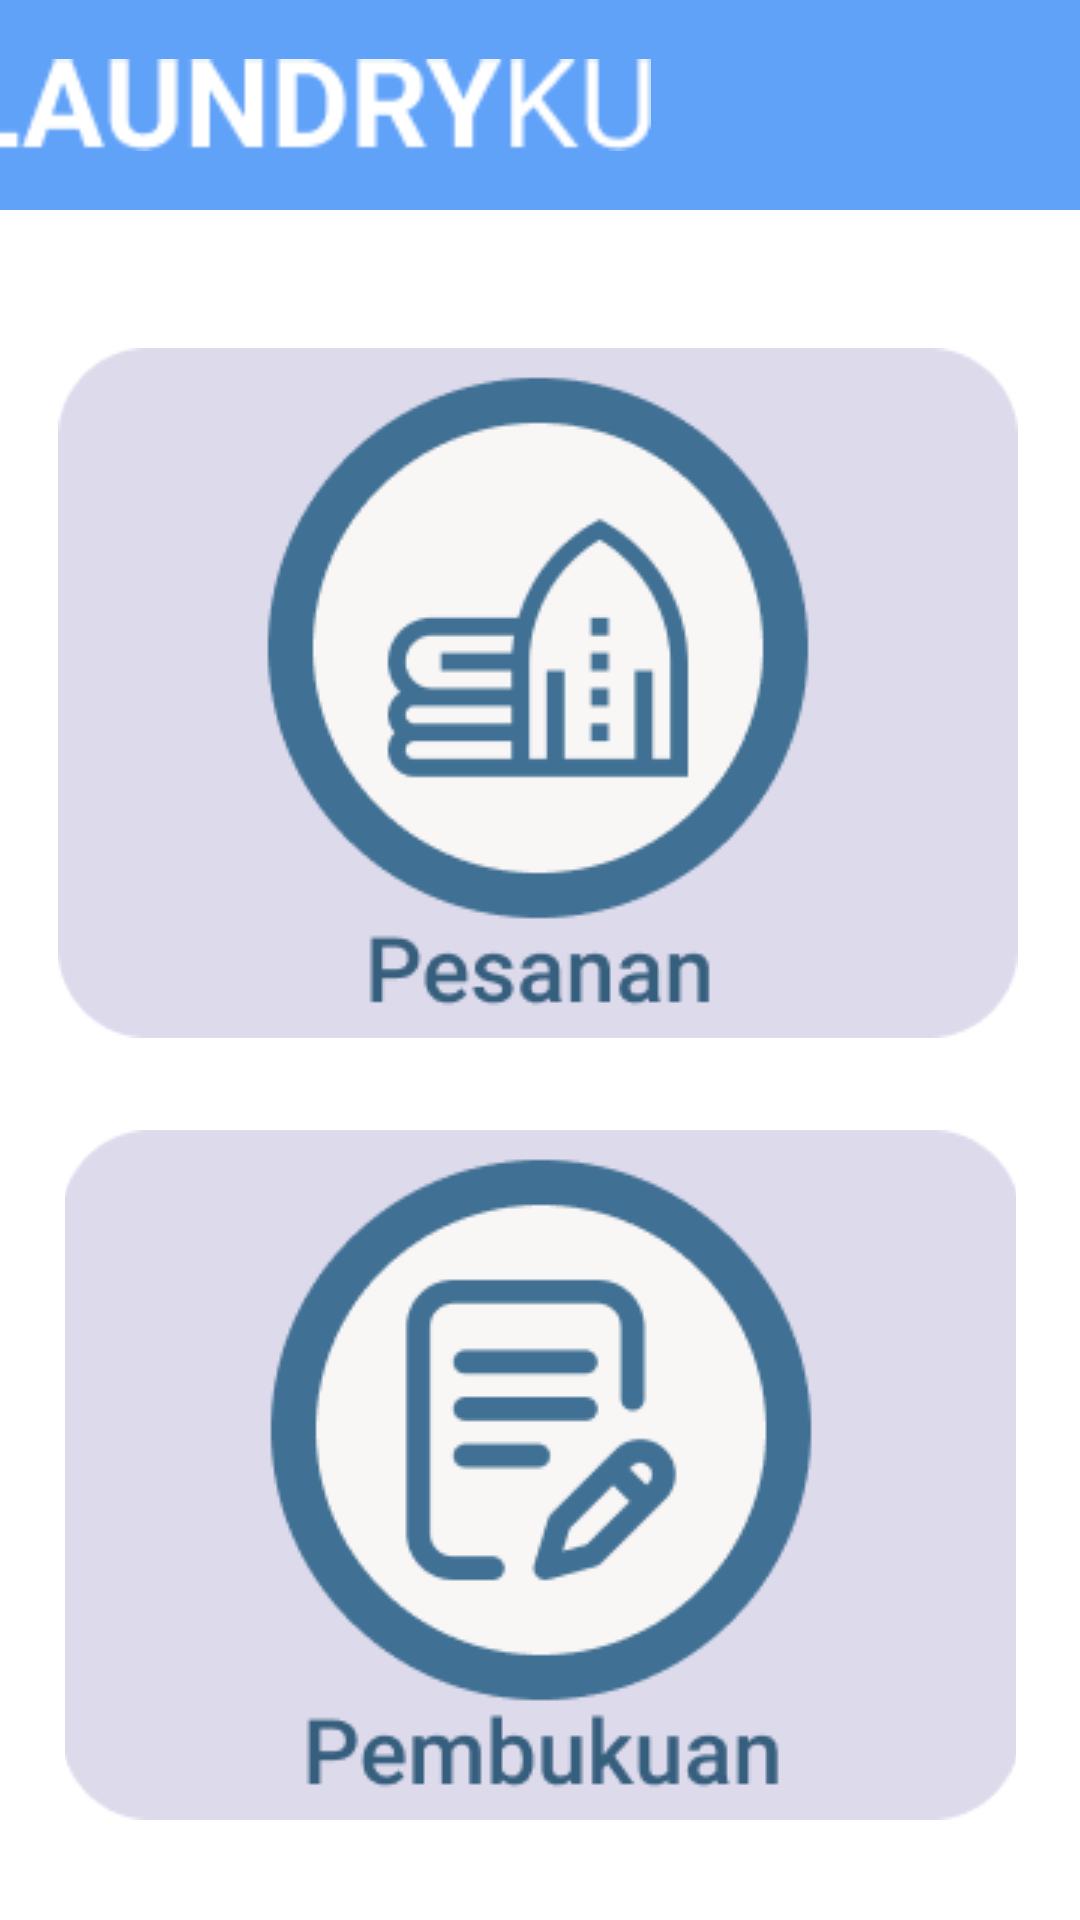

Produce the Android XML layout that renders to this screen, including the resource entries it uses.
<!-- AndroidManifest.xml: application theme Theme.LaundryKu.NoActionBar -->
<!-- res/layout/halaman_utama.xml -->
<?xml version="1.0" encoding="utf-8"?>
<androidx.constraintlayout.widget.ConstraintLayout xmlns:android="http://schemas.android.com/apk/res/android"
    xmlns:app="http://schemas.android.com/apk/res-auto"
    xmlns:tools="http://schemas.android.com/tools"
    android:layout_width="match_parent"
    android:layout_height="match_parent"
    tools:context=".HomeActivity">

    <ImageButton
        android:id="@+id/button_pesanan"
        android:layout_width="wrap_content"
        android:layout_height="wrap_content"
        android:layout_marginTop="116dp"
        android:background="#FFFFFF"
        app:layout_constraintEnd_toEndOf="parent"
        app:layout_constraintHorizontal_bias="0.483"
        app:layout_constraintStart_toStartOf="parent"
        app:layout_constraintTop_toTopOf="parent"
        app:srcCompat="@drawable/pesanan" />

    <ImageButton
        android:id="@+id/button_pembukuan"
        android:layout_width="317dp"
        android:layout_height="231dp"
        android:layout_marginTop="30dp"
        android:background="#FFFFFF"
        app:layout_constraintEnd_toEndOf="parent"
        app:layout_constraintStart_toStartOf="parent"
        app:layout_constraintTop_toBottomOf="@+id/button_pesanan"
        app:srcCompat="@drawable/pembukuan" />


















    <androidx.appcompat.widget.Toolbar
        android:id="@+id/toolbarOutput"
        android:layout_width="419dp"
        android:layout_height="70dp"
        android:layout_marginBottom="141dp"
        android:background="#61A2F9"
        app:layout_constraintBottom_toBottomOf="parent"
        app:layout_constraintEnd_toEndOf="parent"
        app:layout_constraintStart_toStartOf="parent"
        app:layout_constraintTop_toTopOf="parent"
        app:layout_constraintVertical_bias="0.0">

        <ImageView
            android:id="@+id/toProfil"
            android:layout_width="53dp"
            android:layout_height="55dp"
            android:layout_marginEnd="24dp"
            android:layout_gravity="end"
            app:layout_constraintBottom_toBottomOf="@+id/toolbarOutput"
            app:layout_constraintEnd_toEndOf="parent"
            app:layout_constraintTop_toTopOf="parent"
            app:layout_constraintVertical_bias="1.0"
            app:srcCompat="@drawable/profil" />

        <ImageView
            android:id="@+id/laundryKu"
            android:layout_width="230dp"
            android:layout_height="50dp"
            app:srcCompat="@drawable/laundryku"
            tools:layout_editor_absoluteX="16dp"
            tools:layout_editor_absoluteY="16dp" />

    </androidx.appcompat.widget.Toolbar>



</androidx.constraintlayout.widget.ConstraintLayout>
<!-- resources referenced by this layout -->
<resources>
  <!-- drawable laundryku: png bitmap (drawable, 1807 bytes) -->
  <!-- drawable pembukuan: png bitmap (drawable, 11216 bytes) -->
  <!-- drawable pesanan: png bitmap (drawable, 10639 bytes) -->
  <style name="Theme.LaundryKu.NoActionBar">
          <item name="windowActionBar">false</item>
          <item name="windowNoTitle">true</item>
      </style>
</resources>
